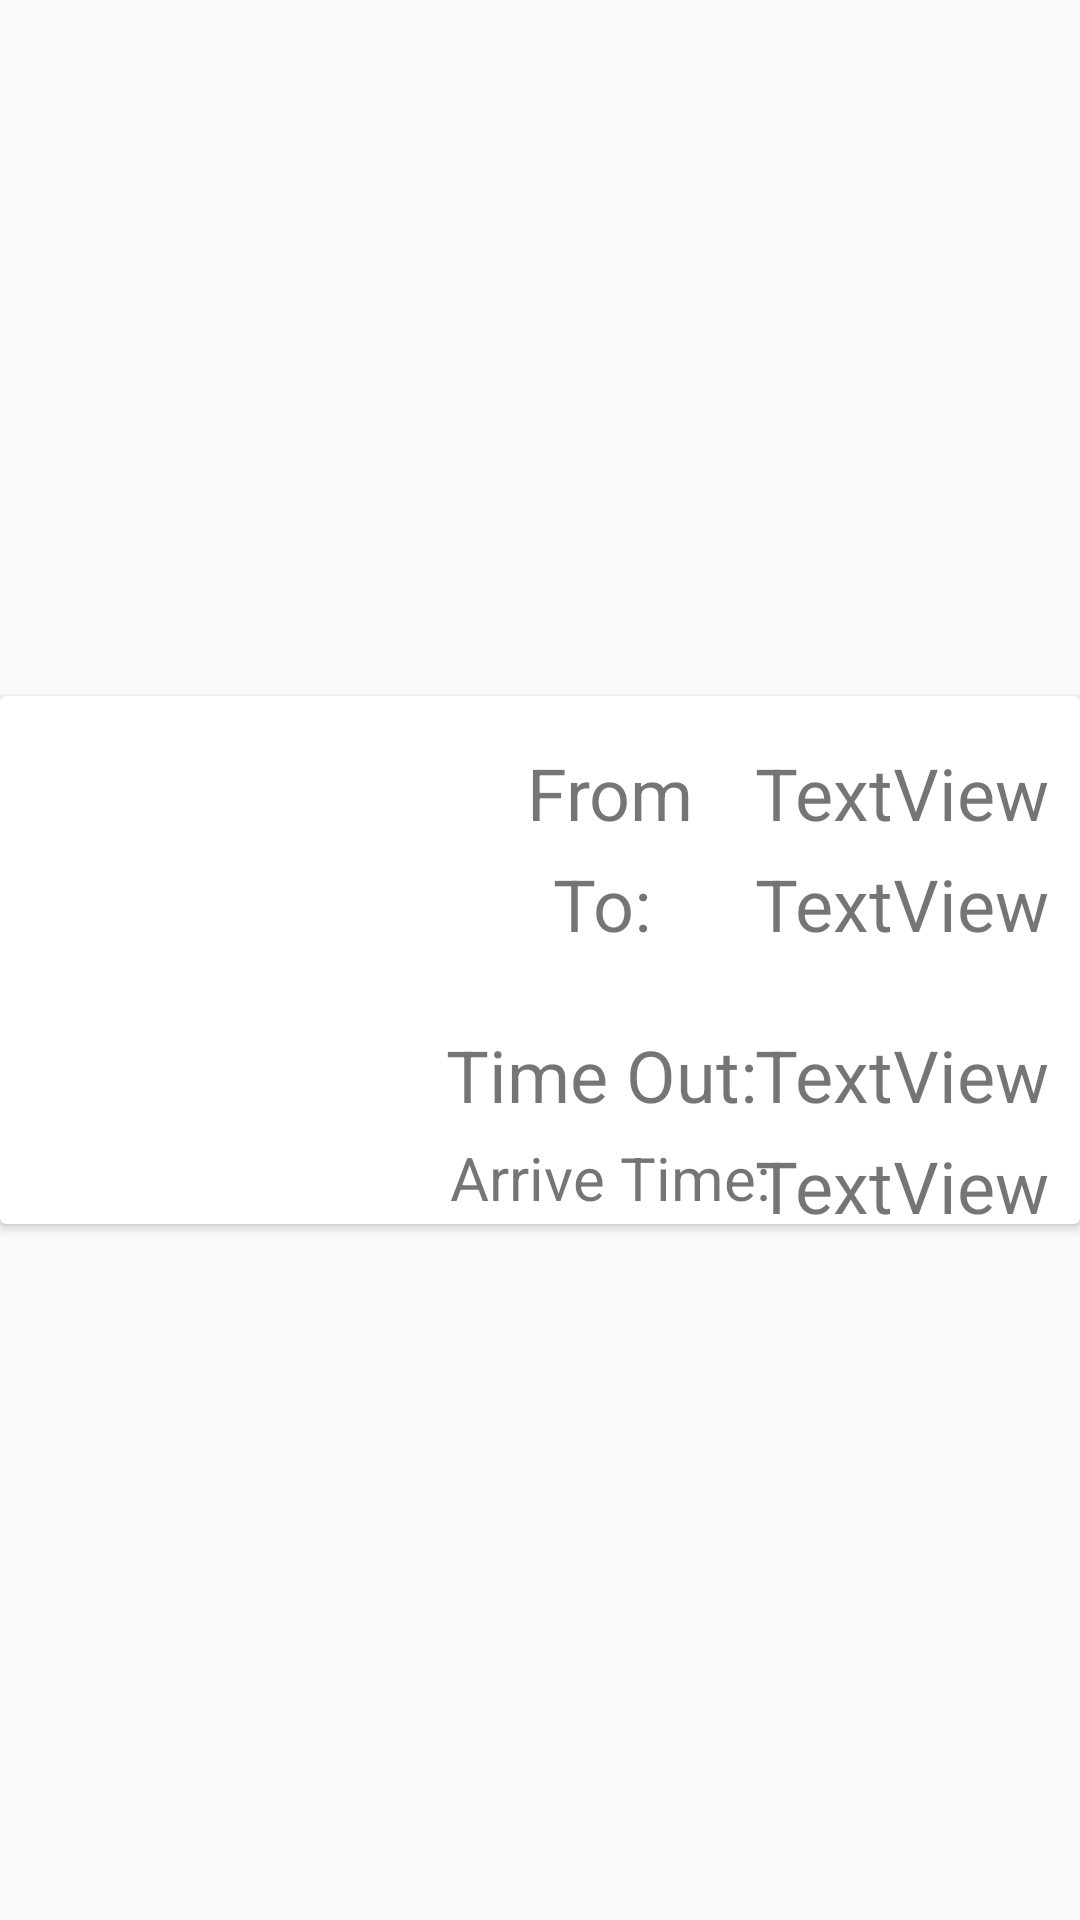

Produce the Android XML layout that renders to this screen, including the resource entries it uses.
<!-- AndroidManifest.xml: application theme Theme.Transportation -->
<!-- res/layout/eachtravel.xml -->
<?xml version="1.0" encoding="utf-8"?>
<androidx.constraintlayout.widget.ConstraintLayout xmlns:android="http://schemas.android.com/apk/res/android"
    xmlns:app="http://schemas.android.com/apk/res-auto"
    xmlns:tools="http://schemas.android.com/tools"
    android:layout_width="match_parent"
    android:layout_height="wrap_content"
    tools:context=".Adabter">

    <androidx.cardview.widget.CardView
        android:layout_width="match_parent"
        android:layout_height="wrap_content"
        app:layout_constraintBottom_toBottomOf="parent"
        app:layout_constraintEnd_toEndOf="parent"
        app:layout_constraintStart_toStartOf="parent"
        app:layout_constraintTop_toTopOf="parent">

        <androidx.constraintlayout.widget.ConstraintLayout
            android:layout_width="match_parent"
            android:layout_height="wrap_content">

            <ImageView
                android:id="@+id/imageView"
                android:layout_width="116dp"
                android:layout_height="132dp"
                android:layout_marginStart="4dp"
                app:layout_constraintBottom_toBottomOf="parent"
                app:layout_constraintStart_toStartOf="parent"
                app:layout_constraintTop_toTopOf="parent"
                app:layout_constraintVertical_bias="0.011"
                app:srcCompat="@drawable/busicon" />

            <TextView
                android:id="@+id/textView5"
                android:layout_width="119dp"
                android:layout_height="29dp"
                android:layout_marginStart="24dp"
                android:layout_marginTop="16dp"
                android:text="From"
                android:textAlignment="center"
                android:textSize="24sp"
                app:layout_constraintStart_toEndOf="@+id/imageView"
                app:layout_constraintTop_toTopOf="parent" />

            <TextView
                android:id="@+id/textView4"
                android:layout_width="119dp"
                android:layout_height="29dp"
                android:layout_marginTop="8dp"
                android:text="Arrive Time:"
                android:textAlignment="center"
                android:textSize="20sp"
                app:layout_constraintStart_toStartOf="@+id/textView3"
                app:layout_constraintTop_toBottomOf="@+id/textView3" />

            <TextView
                android:id="@+id/textView3"
                android:layout_width="119dp"
                android:layout_height="29dp"
                android:layout_marginTop="28dp"
                android:text="Time Out: "
                android:textAlignment="center"
                android:textSize="24sp"
                app:layout_constraintStart_toStartOf="@+id/textView2"
                app:layout_constraintTop_toBottomOf="@+id/textView2" />

            <TextView
                android:id="@+id/textView2"
                android:layout_width="119dp"
                android:layout_height="29dp"
                android:layout_marginTop="8dp"
                android:text="To: "
                android:textAlignment="center"
                android:textSize="24sp"
                app:layout_constraintStart_toStartOf="@+id/textView5"
                app:layout_constraintTop_toBottomOf="@+id/textView5" />

            <TextView
                android:id="@+id/from"
                android:layout_width="119dp"
                android:layout_height="29dp"
                android:layout_marginStart="44dp"
                android:layout_marginTop="16dp"
                android:text="TextView"
                android:textAlignment="center"
                android:textSize="24sp"
                app:layout_constraintEnd_toEndOf="parent"
                app:layout_constraintHorizontal_bias="1.0"
                app:layout_constraintStart_toEndOf="@+id/textView5"
                app:layout_constraintTop_toTopOf="parent" />

            <TextView
                android:id="@+id/arrivetime"
                android:layout_width="119dp"
                android:layout_height="29dp"
                android:layout_marginStart="44dp"
                android:layout_marginTop="8dp"
                android:text="TextView"
                android:textAlignment="center"
                android:textSize="24sp"
                app:layout_constraintEnd_toEndOf="parent"
                app:layout_constraintHorizontal_bias="1.0"
                app:layout_constraintStart_toEndOf="@+id/textView4"
                app:layout_constraintTop_toBottomOf="@+id/timeout" />

            <TextView
                android:id="@+id/timeout"
                android:layout_width="119dp"
                android:layout_height="29dp"
                android:layout_marginStart="44dp"
                android:layout_marginTop="28dp"
                android:text="TextView"
                android:textAlignment="center"
                android:textSize="24sp"
                app:layout_constraintEnd_toEndOf="parent"
                app:layout_constraintHorizontal_bias="1.0"
                app:layout_constraintStart_toEndOf="@+id/textView3"
                app:layout_constraintTop_toBottomOf="@+id/to" />

            <TextView
                android:id="@+id/to"
                android:layout_width="119dp"
                android:layout_height="29dp"
                android:layout_marginStart="44dp"
                android:layout_marginTop="8dp"
                android:text="TextView"
                android:textAlignment="center"
                android:textSize="24sp"
                app:layout_constraintEnd_toEndOf="parent"
                app:layout_constraintHorizontal_bias="1.0"
                app:layout_constraintStart_toEndOf="@+id/textView2"
                app:layout_constraintTop_toBottomOf="@+id/from" />
        </androidx.constraintlayout.widget.ConstraintLayout>
    </androidx.cardview.widget.CardView>

</androidx.constraintlayout.widget.ConstraintLayout>
<!-- resources referenced by this layout -->
<resources>
  <style name="Theme.Transportation" parent="Theme.AppCompat.Light.NoActionBar">
          
          <item name="colorPrimary">@color/purple_500</item>
          <item name="colorPrimaryVariant">@color/purple_700</item>
          <item name="colorOnPrimary">@color/white</item>
          
          <item name="colorSecondary">@color/teal_200</item>
          <item name="colorSecondaryVariant">@color/teal_700</item>
          <item name="colorOnSecondary">@color/black</item>
          
          <item name="android:statusBarColor" tools:targetApi="l">?attr/colorPrimaryVariant</item>
          
      </style>
  <color name="purple_500">#FF6200EE</color>
  <color name="purple_700">#FF3700B3</color>
  <color name="white">#FFFFFFFF</color>
  <color name="teal_200">#FF03DAC5</color>
  <color name="teal_700">#FF018786</color>
  <color name="black">#FF000000</color>
</resources>
